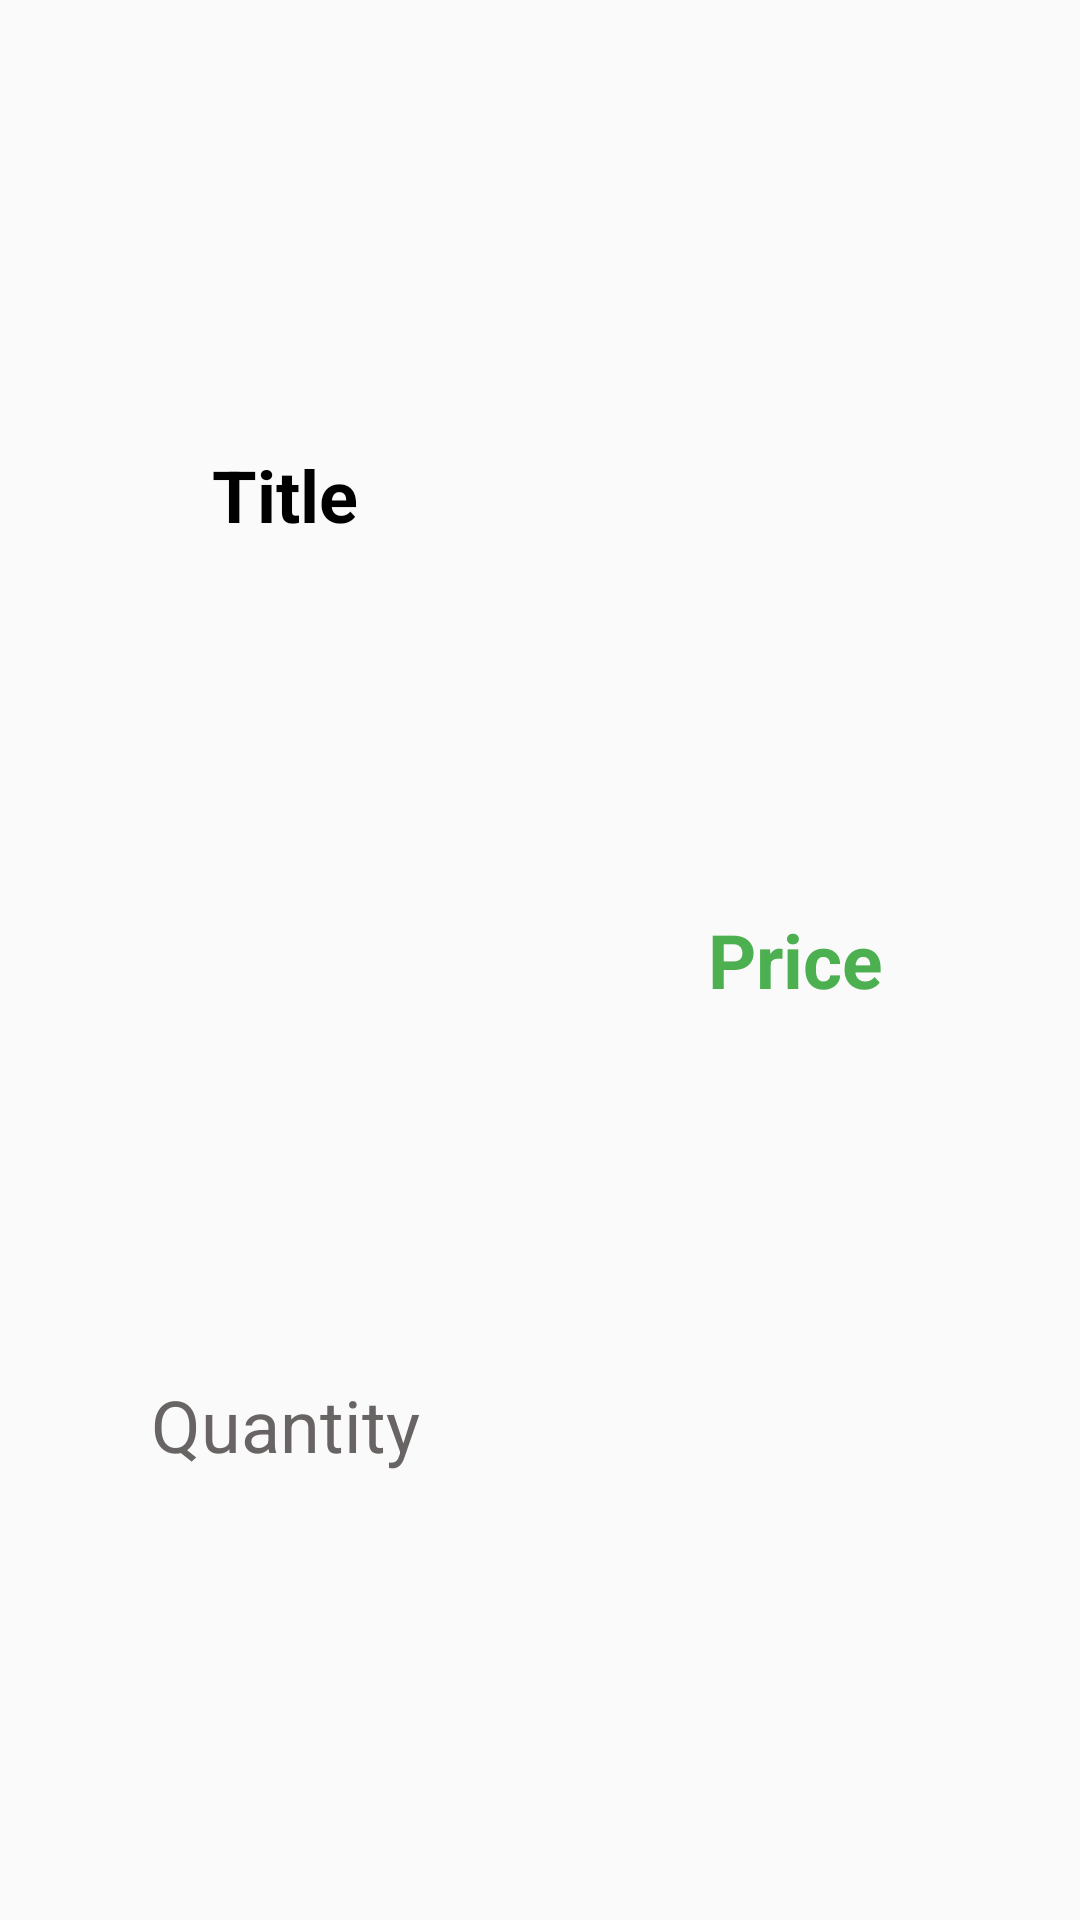

Android layout source for this screen:
<!-- AndroidManifest.xml: application theme Theme.RetrfitEx -->
<!-- res/layout/new_single.xml -->
<?xml version="1.0" encoding="utf-8"?>
<LinearLayout xmlns:android="http://schemas.android.com/apk/res/android"
    android:orientation="horizontal"
    android:layout_width="match_parent"
    android:padding="10dp"
    android:layout_height="100dp">
    <LinearLayout
        android:orientation="vertical"
        android:layout_width="0dp"
        android:layout_height="match_parent"
        android:layout_weight="1">
        <TextView

            android:gravity="center"
            android:layout_margin="5dp"
            android:layout_width="match_parent"
            android:layout_height="0dp"
            android:layout_weight="1"
            android:text="Title"
            android:textSize="24dp"
            android:textColor="@color/black"
            android:textStyle="bold"
            android:id="@+id/n1"/>
        <TextView
            android:gravity="center"
            android:textColor="#676463"
            android:layout_margin="5dp"
            android:layout_width="match_parent"
            android:layout_height="0dp"
            android:layout_weight="1"
            android:text="Quantity"
            android:textSize="24dp"
            android:id="@+id/n2"/>

    </LinearLayout>

    <TextView
        android:id="@+id/p3"
        android:gravity="center"
        android:layout_width="0dp"
        android:layout_height="match_parent"
        android:layout_weight="1"
        android:text="Price"
        android:textStyle="bold"
        android:textColor="#4CAF50"
        android:textSize="25dp"/>


</LinearLayout>
<!-- resources referenced by this layout -->
<resources>
  <style name="Theme.RetrfitEx" parent="Base.Theme.RetrfitEx" />
  <style name="Base.Theme.RetrfitEx" parent="Theme.AppCompat.DayNight.NoActionBar">
          
          
      </style>
  <!-- not gathered from this repository: default colours our renderer supplied (Android Studio template values) -->
  <color name="black">#FF000000</color>
</resources>
